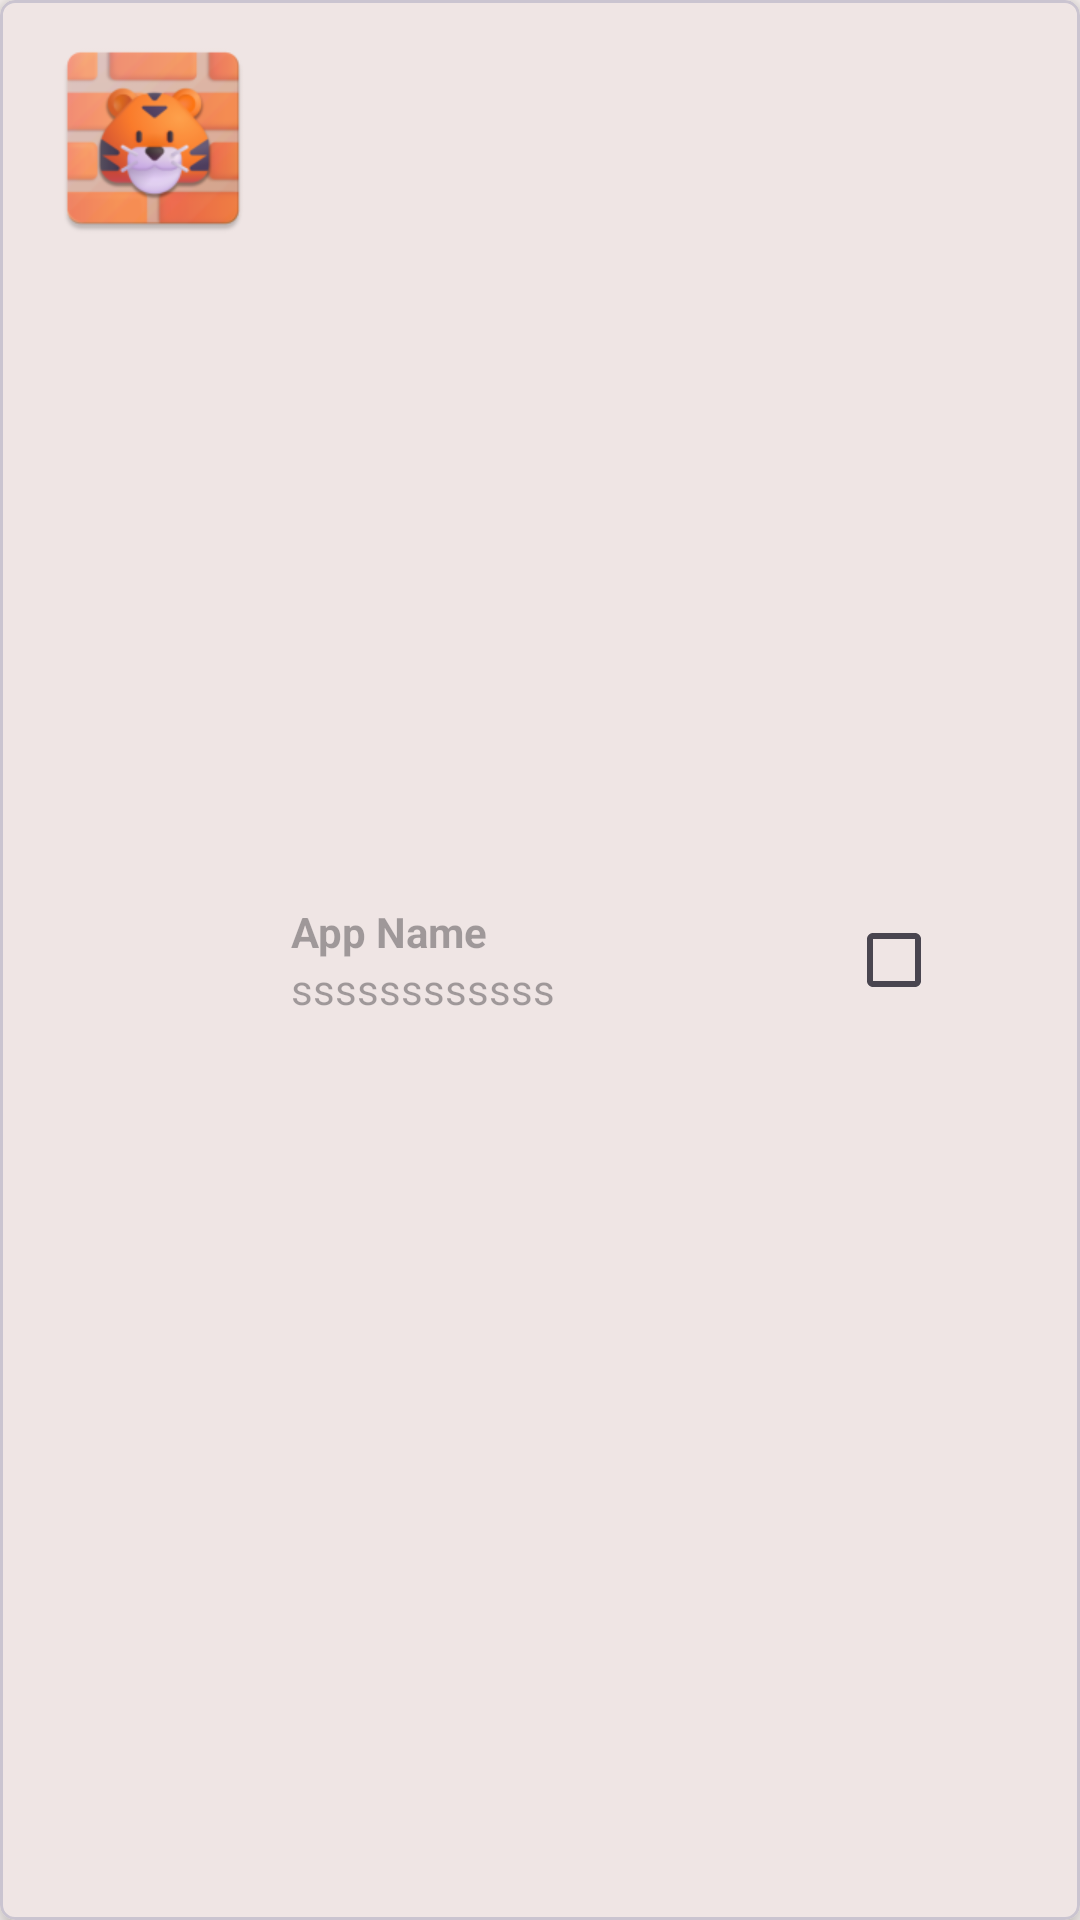

Produce the Android XML layout that renders to this screen, including the resource entries it uses.
<!-- AndroidManifest.xml: application theme TigerBeanstTheme.TigerColor -->
<!-- res/layout/cardview_layout.xml -->
<?xml version="1.0" encoding="utf-8"?>
<com.google.android.material.card.MaterialCardView xmlns:android="http://schemas.android.com/apk/res/android"
    xmlns:card_view="http://schemas.android.com/apk/res-auto"
    xmlns:tools="http://schemas.android.com/tools"
    android:id="@+id/card_view"
    android:layout_width="match_parent"
    android:layout_height="wrap_content"
    card_view:contentPadding="5dp"
    card_view:cardCornerRadius="5dp"
    card_view:cardElevation="5dp"
    android:layout_margin="5dp">

    <LinearLayout
        android:layout_width="match_parent"
        android:layout_marginStart="10dp"
        android:layout_marginEnd="10dp"
        android:layout_marginTop="5dp"
        android:layout_marginBottom="5dp"
        android:layout_height="match_parent">

        <ImageView
            android:id="@+id/imageview"
            android:layout_width="72dp"
            android:layout_height="72dp"
            android:adjustViewBounds="true"
            android:src="@mipmap/ic_launcher"
            card_view:layout_constraintBottom_toBottomOf="parent"
            card_view:layout_constraintStart_toStartOf="parent"
            card_view:layout_constraintTop_toTopOf="parent" />

        <LinearLayout
            android:layout_width="match_parent"
            android:layout_height="match_parent"
            android:gravity="center">

            <androidx.constraintlayout.widget.ConstraintLayout
                android:id="@+id/app_info"
                android:layout_weight="2"
                android:layout_width="wrap_content"
                android:layout_height="wrap_content"
                android:layout_marginStart="10dp"
                android:layout_toEndOf="@+id/imageview"
                android:gravity="center_vertical"
                card_view:layout_constraintBottom_toBottomOf="parent"
                card_view:layout_constraintStart_toEndOf="@+id/imageview"
                card_view:layout_constraintTop_toTopOf="parent">

                <TextView
                    android:id="@+id/Apk_Name"
                    android:layout_width="wrap_content"
                    android:layout_height="wrap_content"
                    android:hint="App Name"
                    android:textColor="?android:attr/textColorPrimary"
                    android:textStyle="bold"
                    card_view:layout_constraintBottom_toTopOf="@+id/Apk_Package_Name"
                    card_view:layout_constraintStart_toStartOf="parent"
                    card_view:layout_constraintTop_toTopOf="parent"
                    tools:ignore="NotSibling" />

                <TextView
                    android:id="@+id/Apk_Package_Name"
                    android:layout_width="wrap_content"
                    android:layout_height="wrap_content"
                    android:layout_below="@id/Apk_Name"
                    android:layout_toEndOf="@id/imageview"
                    android:hint="ssssssssssss"
                    android:singleLine="false"
                    android:textColor="?android:attr/textColorSecondary"
                    card_view:layout_constraintBottom_toBottomOf="parent"
                    card_view:layout_constraintEnd_toEndOf="parent"
                    card_view:layout_constraintHorizontal_bias="0.0"
                    card_view:layout_constraintStart_toStartOf="parent"
                    tools:ignore="NotSibling" />
            </androidx.constraintlayout.widget.ConstraintLayout>

            <RelativeLayout
                android:id="@+id/app_checkbox"
                android:layout_weight="0"
                android:layout_width="wrap_content"
                android:layout_height="match_parent"
                android:layout_toEndOf="@+id/app_info"
                android:gravity="center_vertical"
                card_view:layout_constraintBottom_toBottomOf="parent"
                card_view:layout_constraintEnd_toEndOf="parent"
                card_view:layout_constraintTop_toTopOf="parent">

                <CheckBox
                    android:id="@+id/check_box"
                    android:layout_width="wrap_content"
                    android:layout_height="wrap_content"
                    android:layout_marginStart="15dp"
                    android:layout_marginEnd="15dp"
                    android:focusable="false"
                    android:focusableInTouchMode="true" />
            </RelativeLayout>
        </LinearLayout>
    </LinearLayout>
</com.google.android.material.card.MaterialCardView>
<!-- resources referenced by this layout -->
<resources>
  <style name="BottomSheetModal" parent="Widget.Material3.BottomSheet.Modal">
          <item name="android:windowTranslucentNavigation">true</item>
          <item name="android:navigationBarColor" tools:ignore="NewApi">@android:color/transparent</item>
      </style>
  <color name="md_theme_light_primary">#672A00</color>
  <color name="md_theme_light_onPrimary">#FFFFFF</color>
  <color name="md_theme_light_primaryContainer">#FFDBC9</color>
  <color name="md_theme_light_onPrimaryContainer">#351000</color>
  <color name="md_theme_light_secondary">#F6E1D4</color>
  <color name="md_theme_light_onSecondary">#C74C10</color>
  <color name="md_theme_light_secondaryContainer">#FFDBC9</color>
  <color name="md_theme_light_onSecondaryContainer">#351000</color>
  <color name="md_theme_light_tertiary">#885200</color>
  <color name="md_theme_light_onTertiary">#FFFFFF</color>
  <color name="md_theme_light_tertiaryContainer">#33FFA67E</color>
  <color name="md_theme_light_onTertiaryContainer">#601F00</color>
  <color name="md_theme_light_error">#B3261E</color>
  <color name="md_theme_light_errorContainer">#F9DEDC</color>
  <color name="md_theme_light_onError">#FFFFFF</color>
  <color name="md_theme_light_onErrorContainer">#410E0B</color>
  <color name="md_theme_light_background">#FAF4F2</color>
  <color name="md_theme_light_onBackground">#331202</color>
  <color name="md_theme_light_surface">#FFFBFE</color>
  <color name="md_theme_light_onSurface">#1C1B1F</color>
  <color name="md_theme_light_surfaceVariant">#E7E0EC</color>
  <color name="md_theme_light_onSurfaceVariant">#49454F</color>
  <color name="md_theme_light_outline">#79747E</color>
  <color name="md_theme_light_inverseOnSurface">#F4EFF4</color>
  <color name="md_theme_light_inverseSurface">#313033</color>
  <color name="md_theme_light_inversePrimary">#FFB690</color>
  <color name="md_theme_light_shadow">#000000</color>
  <color name="md_theme_light_primaryInverse">#FFB690</color>
</resources>
